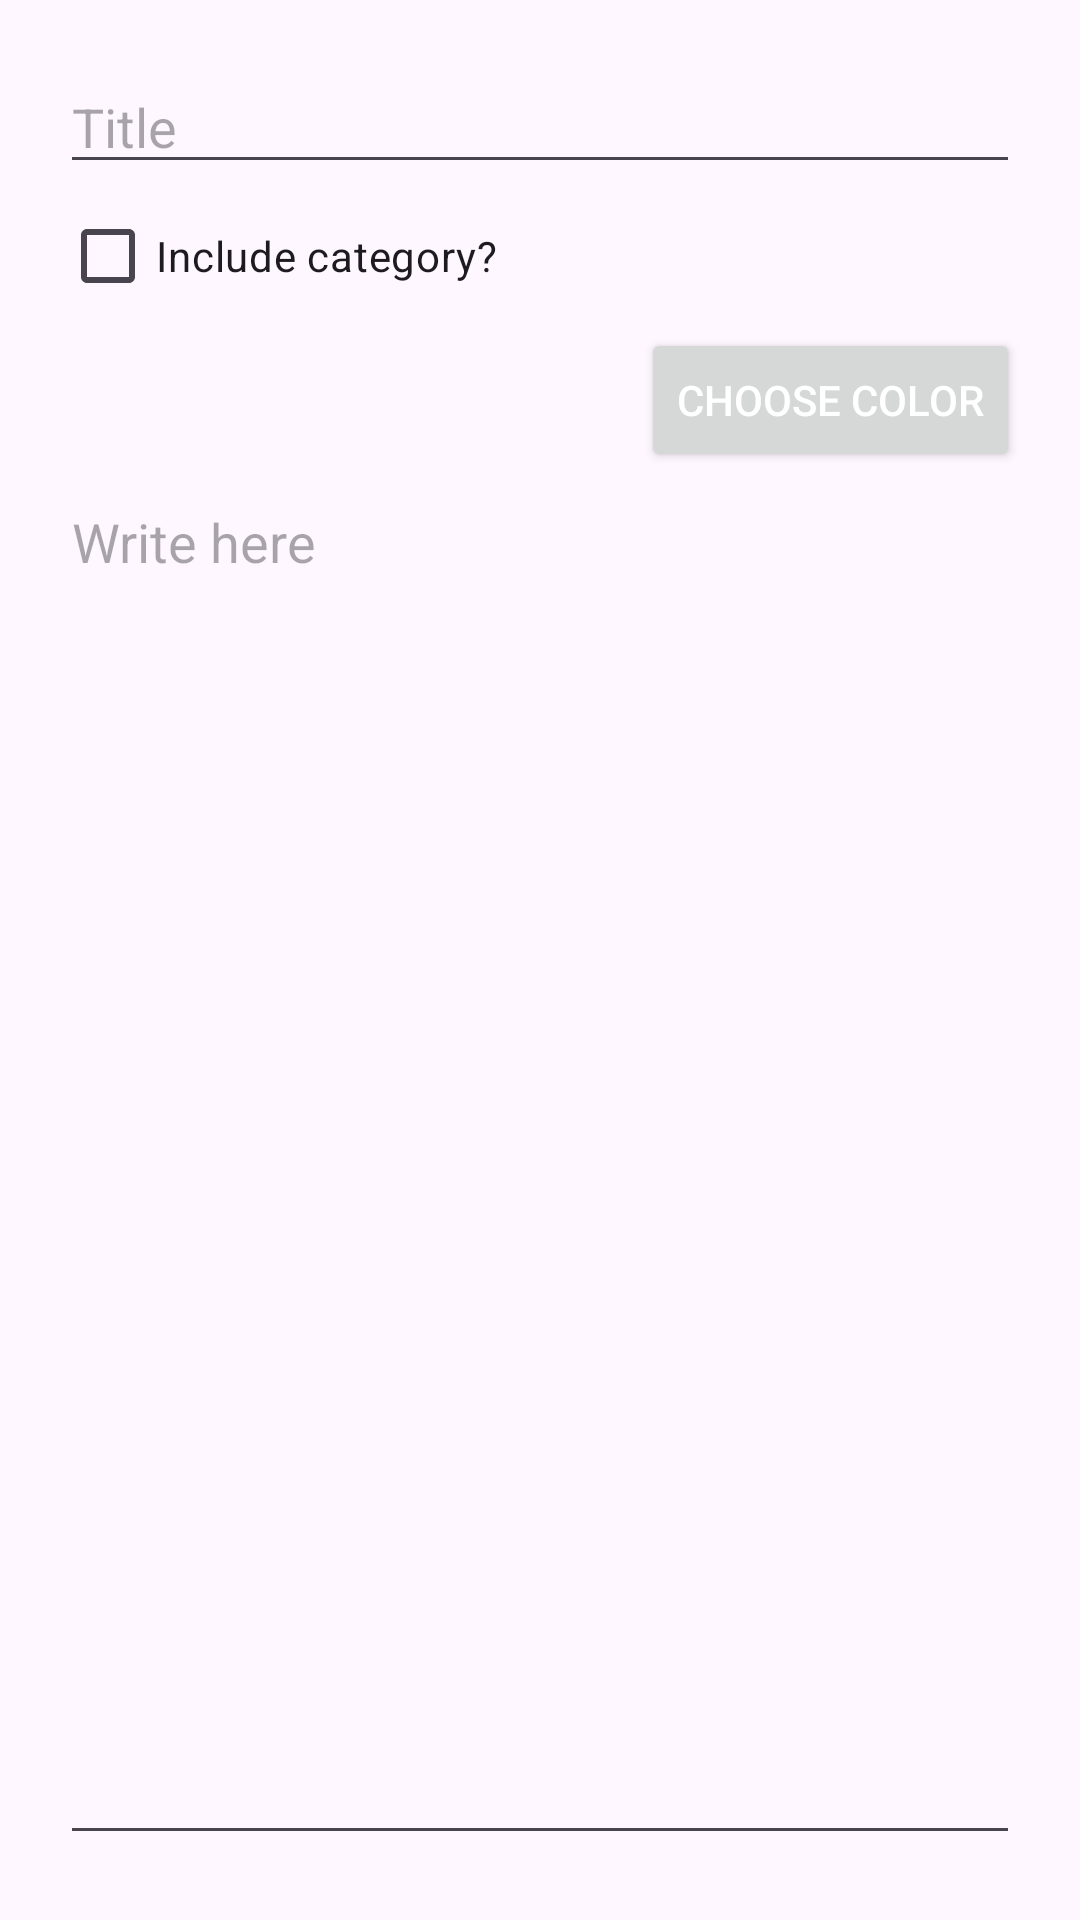

Write the Android layout XML for this screen, with the resource values it uses.
<!-- AndroidManifest.xml: application theme Theme.OpenTasker -->
<!-- res/layout/activity_nueva_nota.xml -->
<?xml version="1.0" encoding="utf-8"?>
<RelativeLayout xmlns:android="http://schemas.android.com/apk/res/android"
    xmlns:tools="http://schemas.android.com/tools"
    android:id="@+id/main"
    android:padding="20sp"
    android:layout_width="match_parent"
    android:layout_height="match_parent"
    tools:context=".activities.builders.NewNotaActivity">

    <EditText
        android:id="@+id/et_nuevanota_title"
        android:layout_width="match_parent"
        android:layout_height="wrap_content"
        android:hint="@string/titulo"
        android:autofillHints="text"
        android:inputType="text" />

    <CheckBox
        android:id="@+id/cb_nuevanota_includecategory"
        android:layout_width="wrap_content"
        android:layout_height="wrap_content"
        android:text="@string/incluir_categoria"
        android:layout_below="@id/et_nuevanota_title"/>

    <CheckBox
        android:id="@+id/cb_nuevanota_inheritcolor"
        android:layout_width="wrap_content"
        android:layout_height="wrap_content"
        android:text="@string/heredar_color"
        android:layout_below="@id/cb_nuevanota_includecategory"
        android:visibility="gone"
        />

    <Button
        android:id="@+id/bt_nuevanota_pickcolor"
        android:layout_width="wrap_content"
        android:layout_height="wrap_content"
        android:layout_below="@id/cb_nuevanota_includecategory"
        android:textColor="@color/white"
        android:layout_alignParentEnd="true"
        android:text="@string/escoger_color"/>

    <TextView
        android:id="@+id/invisibleass"
        android:layout_width="wrap_content"
        android:layout_height="49sp"
        android:layout_below="@id/cb_nuevanota_includecategory" />


    <Spinner
        android:id="@+id/sp_nuevanota_categoria"
        android:layout_width="match_parent"
        android:layout_height="wrap_content"
        android:layout_toEndOf="@id/cb_nuevanota_includecategory"
        android:layout_below="@id/et_nuevanota_title"
        android:padding="13sp"
        android:visibility="gone"/>



    <EditText
        android:id="@+id/et_nuevanota_text"
        android:layout_width="match_parent"
        android:layout_height="460sp"
        android:maxHeight="460sp"
        android:layout_below="@id/invisibleass"
        android:gravity="start|top"
        android:hint="@string/escriba_aqui"
        android:inputType="textMultiLine"
        android:scrollbars="vertical"
        android:scrollbarStyle="insideInset"
        android:scrollbarSize="4sp"
        android:autofillHints="" />


    <Button
        android:id="@+id/bt_nuevanota_guardar"
        android:layout_width="wrap_content"
        android:layout_height="wrap_content"
        android:layout_centerHorizontal="true"
        android:layout_below="@id/et_nuevanota_text"
        android:layout_margin="10sp"
        android:text="@string/guardar" />


</RelativeLayout>
<!-- resources referenced by this layout -->
<resources>
  <color name="white">#FFFFFFFF</color>
  <string name="escoger_color">Choose color</string>
  <string name="escriba_aqui">Write here</string>
  <string name="guardar">Save</string>
  <string name="heredar_color">Inherit color from category</string>
  <string name="incluir_categoria">Include category?</string>
  <string name="titulo">Title</string>
  <style name="Theme.OpenTasker" parent="Base.Theme.OpenTasker" />
  <style name="Base.Theme.OpenTasker" parent="Theme.Material3.DayNight.NoActionBar">
          
          
      </style>
</resources>
